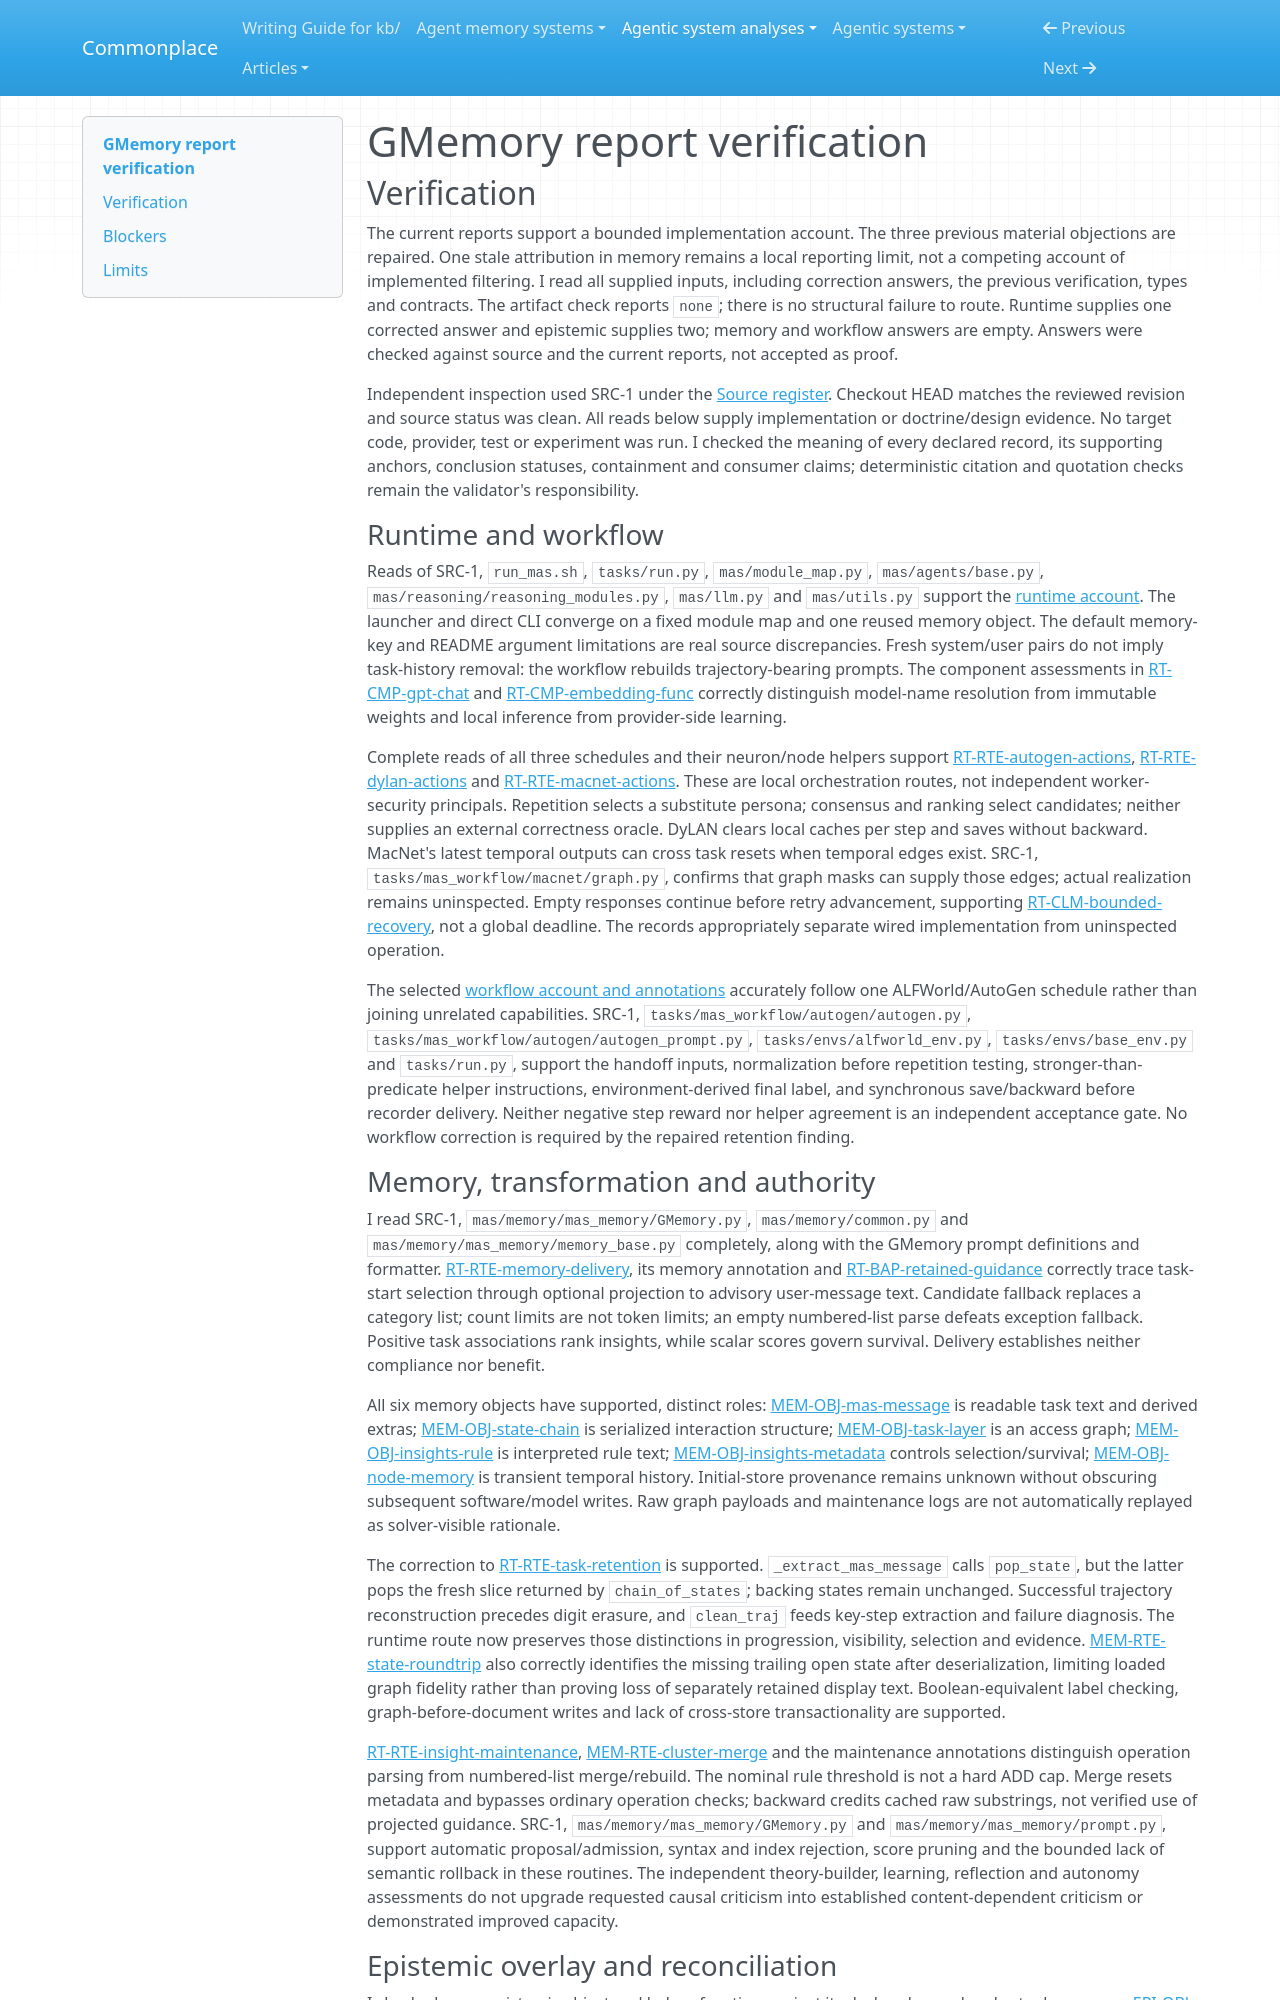

repository: zby/commonplace · page: agentic-system-analyses/retained/bingreeky--gmemory/report-verification/index.html · generator: mkdocs

---
type: agentic-system-analyses/types/agentic-system-verification.md
description: "Report verification of GMemory's shipped task-memory loop at frozen commit 7b581c51d993bd600df14691d101d7e601040cc6."
run-id: AAS-2026-10-15-gmemory-a2192cc823f7-01
reviewed-boundary: "7b581c51d993bd600df14691d101d7e601040cc6"
---

# GMemory report verification

## Verification

The current reports support a bounded implementation account. The three previous material objections are repaired. One stale attribution in memory remains a local reporting limit, not a competing account of implemented filtering. I read all supplied inputs, including correction answers, the previous verification, types and contracts. The artifact check reports `none`; there is no structural failure to route. Runtime supplies one corrected answer and epistemic supplies two; memory and workflow answers are empty. Answers were checked against source and the current reports, not accepted as proof.

Independent inspection used SRC-1 under the [Source register](boundary.md#source-register). Checkout HEAD matches the reviewed revision and source status was clean. All reads below supply implementation or doctrine/design evidence. No target code, provider, test or experiment was run. I checked the meaning of every declared record, its supporting anchors, conclusion statuses, containment and consumer claims; deterministic citation and quotation checks remain the validator's responsibility.

### Runtime and workflow

Reads of SRC-1, `run_mas.sh`, `tasks/run.py`, `mas/module_map.py`, `mas/agents/base.py`, `mas/reasoning/reasoning_modules.py`, `mas/llm.py` and `mas/utils.py` support the [runtime account](runtime.md#runtime-account). The launcher and direct CLI converge on a fixed module map and one reused memory object. The default memory-key and README argument limitations are real source discrepancies. Fresh system/user pairs do not imply task-history removal: the workflow rebuilds trajectory-bearing prompts. The component assessments in [RT-CMP-gpt-chat](runtime.md#rt-cmp-gpt-chat) and [RT-CMP-embedding-func](runtime.md#rt-cmp-embedding-func) correctly distinguish model-name resolution from immutable weights and local inference from provider-side learning.

Complete reads of all three schedules and their neuron/node helpers support [RT-RTE-autogen-actions](runtime.md#rt-rte-autogen-actions), [RT-RTE-dylan-actions](runtime.md#rt-rte-dylan-actions) and [RT-RTE-macnet-actions](runtime.md#rt-rte-macnet-actions). These are local orchestration routes, not independent worker-security principals. Repetition selects a substitute persona; consensus and ranking select candidates; neither supplies an external correctness oracle. DyLAN clears local caches per step and saves without backward. MacNet's latest temporal outputs can cross task resets when temporal edges exist. SRC-1, `tasks/mas_workflow/macnet/graph.py`, confirms that graph masks can supply those edges; actual realization remains uninspected. Empty responses continue before retry advancement, supporting [RT-CLM-bounded-recovery](runtime.md#rt-clm-bounded-recovery), not a global deadline. The records appropriately separate wired implementation from uninspected operation.

The selected [workflow account and annotations](workflow.md#workflow-account) accurately follow one ALFWorld/AutoGen schedule rather than joining unrelated capabilities. SRC-1, `tasks/mas_workflow/autogen/autogen.py`, `tasks/mas_workflow/autogen/autogen_prompt.py`, `tasks/envs/alfworld_env.py`, `tasks/envs/base_env.py` and `tasks/run.py`, support the handoff inputs, normalization before repetition testing, stronger-than-predicate helper instructions, environment-derived final label, and synchronous save/backward before recorder delivery. Neither negative step reward nor helper agreement is an independent acceptance gate. No workflow correction is required by the repaired retention finding.

### Memory, transformation and authority

I read SRC-1, `mas/memory/mas_memory/GMemory.py`, `mas/memory/common.py` and `mas/memory/mas_memory/memory_base.py` completely, along with the GMemory prompt definitions and formatter. [RT-RTE-memory-delivery](runtime.md#rt-rte-memory-delivery), its memory annotation and [RT-BAP-retained-guidance](runtime.md#rt-bap-retained-guidance) correctly trace task-start selection through optional projection to advisory user-message text. Candidate fallback replaces a category list; count limits are not token limits; an empty numbered-list parse defeats exception fallback. Positive task associations rank insights, while scalar scores govern survival. Delivery establishes neither compliance nor benefit.

All six memory objects have supported, distinct roles: [MEM-OBJ-mas-message](memory.md#mem-obj-mas-message) is readable task text and derived extras; [MEM-OBJ-state-chain](memory.md#mem-obj-state-chain) is serialized interaction structure; [MEM-OBJ-task-layer](memory.md#mem-obj-task-layer) is an access graph; [MEM-OBJ-insights-rule](memory.md#mem-obj-insights-rule) is interpreted rule text; [MEM-OBJ-insights-metadata](memory.md#mem-obj-insights-metadata) controls selection/survival; [MEM-OBJ-node-memory](memory.md#mem-obj-node-memory) is transient temporal history. Initial-store provenance remains unknown without obscuring subsequent software/model writes. Raw graph payloads and maintenance logs are not automatically replayed as solver-visible rationale.

The correction to [RT-RTE-task-retention](runtime.md#rt-rte-task-retention) is supported. `_extract_mas_message` calls `pop_state`, but the latter pops the fresh slice returned by `chain_of_states`; backing states remain unchanged. Successful trajectory reconstruction precedes digit erasure, and `clean_traj` feeds key-step extraction and failure diagnosis. The runtime route now preserves those distinctions in progression, visibility, selection and evidence. [MEM-RTE-state-roundtrip](memory.md#mem-rte-state-roundtrip) also correctly identifies the missing trailing open state after deserialization, limiting loaded graph fidelity rather than proving loss of separately retained display text. Boolean-equivalent label checking, graph-before-document writes and lack of cross-store transactionality are supported.

[RT-RTE-insight-maintenance](runtime.md#rt-rte-insight-maintenance), [MEM-RTE-cluster-merge](memory.md#mem-rte-cluster-merge) and the maintenance annotations distinguish operation parsing from numbered-list merge/rebuild. The nominal rule threshold is not a hard ADD cap. Merge resets metadata and bypasses ordinary operation checks; backward credits cached raw substrings, not verified use of projected guidance. SRC-1, `mas/memory/mas_memory/GMemory.py` and `mas/memory/mas_memory/prompt.py`, support automatic proposal/admission, syntax and index rejection, score pruning and the bounded lack of semantic rollback in these routines. The independent theory-builder, learning, reflection and autonomy assessments do not upgrade requested causal criticism into established content-dependent criticism or demonstrated improved capacity.
